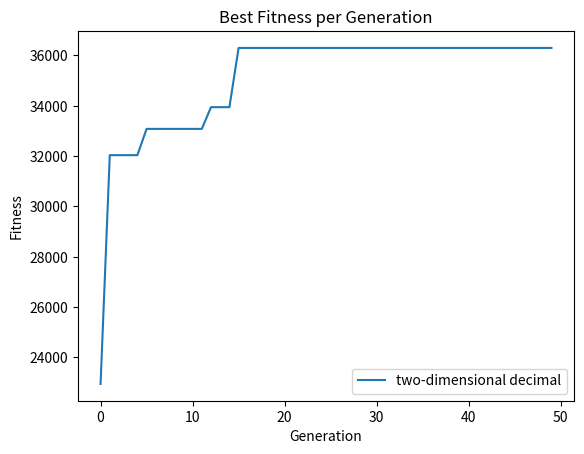

Here is the Python script that generated this plot:
import random
import math
import matplotlib.pyplot as plt
import numpy as np
import copy

# 初始化种群
def initial_population(population_size,dimension,down,up):
    population = []
    for i in range(population_size):
        tem_list=[]
        for  j in range(dimension):
            indivi = random.uniform(down, up)
            tem_list.append(indivi)
        population.append(tem_list)
    return population

# 适应度函数
def fitness_function(x_list):
    # 计算目标函数值
    y = 3*(x_list[0]**2-x_list[1])**2
    # 返回适应度（即目标函数值）
    return y


# 适应度分数
def compute_fitness(population):
    fitness_values = []
    for i in range(len(population)):
        y = fitness_function(population[i])
        fitness_values.append(y)
    return fitness_values
 
# 选择操作
def selection(population, fitness_values, num_parents):
    # 保留适应度非负的个体,where返回的是一个二维数组
    positive_fitness_indices = np.where(np.array(fitness_values) >= 0)[0]
    # 根据下标找出个体和他的适应度值
    population = [population[i] for i in positive_fitness_indices]
    fitness_values = [fitness_values[i] for i in positive_fitness_indices]
    # 计算适应度总和
    fitness_sum = sum(fitness_values)
    # 计算每个个体的选择概率，与适应度分数成正比
    probabilities = [fitness_value / fitness_sum for fitness_value in fitness_values]
    # 计算累积概率分布
    cumulative_probabilities = np.cumsum(probabilities)
    # 选择父代个体
    parents = []
    for i in range(num_parents):
        # 产生一个0到1之间的随机数
        rand_num = np.random.random()
        # 确定随机数出现在哪个个体的概率区域内
        for j in range(len(cumulative_probabilities)):
            # 当前随机数小于等于累积概率列表中的某个元素，就选择该元素对应的个体作为父代
            if rand_num <= cumulative_probabilities[j]:
                parents.append(population[j])  # 直接返回基因
                break
    return parents


# 单点变异
def mutation(population,down,up):
    mutation = []
    for i in range(len(population)):
        x,y = random.uniform(0.7, 1.3)*population[i][0],random.uniform(0.7, 1.3)*population[i][1]
        if x<down:
            x=down
        elif x>up:
            x=up
        if y<down:
            y=down
        elif y>up:
            y=up
        mutation.append([x,y])
    return mutation

#判断相识度
def simi(u,v):
    sim=np.dot(u, v) / (np.linalg.norm(u) * np.linalg.norm(v))
    return sim

# 交叉
def cross(population):
    cross = []
    for i in range(len(population)):
        j=i
        while(j<(len(population)-1) and simi(population[i],population[j])<=0.5):
            j+=1
        ran1 = random.random()
        ran2 = random.random()
        x = ran1 * population[i][0] + (1-ran1) * population[j][0]
        y = ran2 * population[i][1] + (1-ran1) * population[j][1]
        cross.append([x,y])
    return(cross)

if __name__ == '__main__':
    population_size = 25  # 种群数量
    num_generations = 50  # 迭代次数
    num_parents = 20  # 父代数量
    dimension=2 #维数 
    down=-10 #下限
    up=10 #上限
    # 初始化种群
    population = initial_population(population_size,dimension,down,up)
    # 迭代num_generations轮
    best_fitness = float('-inf')
    best_individual = None
    best_fitnesses = []
    for generation in range(num_generations):
        # 计算适应度分数
        fitness_values = compute_fitness(population)
        # 取出局部最大
        index_max=fitness_values.index(max(fitness_values))
        population_copy = copy.deepcopy(population)
        tem_max=population_copy[index_max]
        # 选择父代个体
        parents = selection(population, fitness_values, num_parents)
        # 交叉操作
        cross_parents = cross(parents)
        # 变异操作
        mutation_parents = mutation(cross_parents,down,up)
        # 这代种群适应度
        fitness_mutation=compute_fitness(mutation_parents)
        # 取局部最小
        index_min=fitness_mutation.index(min(fitness_mutation))
        mutation_parents[index_min]=tem_max
        # 得到新的种群
        population = mutation_parents
        # 记录每一代的最好的适应度和个体
        generation_best_fitness = fitness_values[index_max]
        generation_best_individual = tem_max
        # 输出最佳个体
        generation_best_individual_str = ', '.join(map(str, generation_best_individual))
        print(
            f"Generation {generation + 1} - generation fitness: {generation_best_fitness:.6f}, generation individual Decimal: {generation_best_individual_str}")
        best_fitnesses.append(generation_best_fitness)
        # 更新全局最优解
        if generation_best_fitness > best_fitness:
            best_fitness = generation_best_fitness
            best_individual = generation_best_individual

    plt.plot(best_fitnesses, label='two-dimensional decimal')
    plt.xlabel('Generation')
    plt.ylabel('Fitness')
    plt.title('Best Fitness per Generation')
    # 显示图例和图形
    plt.legend()
    plt.show()
    